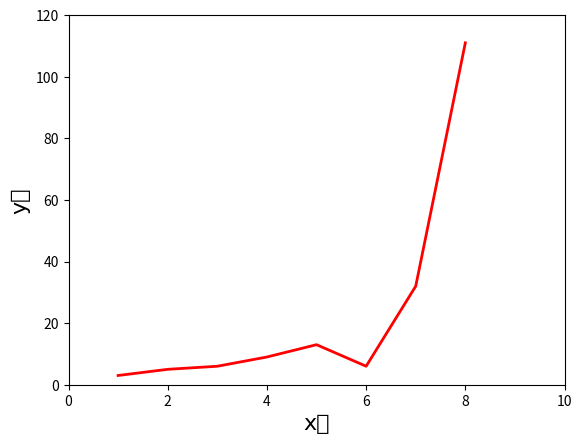

Source code (Python):
import matplotlib.pyplot as plt
x = [1,2,3,4,5,6,7,8]          #创建x轴数据.
y = [3,5,6,9,13,6,32,111]		#计算y轴数据.
plt.xlim((0,10))         		#设置x轴刻度范围.
plt.ylim((0,120))          		#设置y轴刻度范围.
plt.xlabel('x轴',fontproperties='SimHei',fontsize=16)    #设置x轴字体.
plt.ylabel('y轴',fontproperties='SimHei',fontsize=16)    #设置y轴字体.
plt.plot(x,y,'r',lw=2)  	     #(x、y):坐标，'r':红色，lw:线宽.
plt.show()              		#显示图形.
